Run: headless pygame with SDL's dummy video driver; simulated clock (each Clock.tick advances the game by its frame time, no real sleeping); random seed 0; keys injected as events and as key.get_pressed() state; no mouse input.
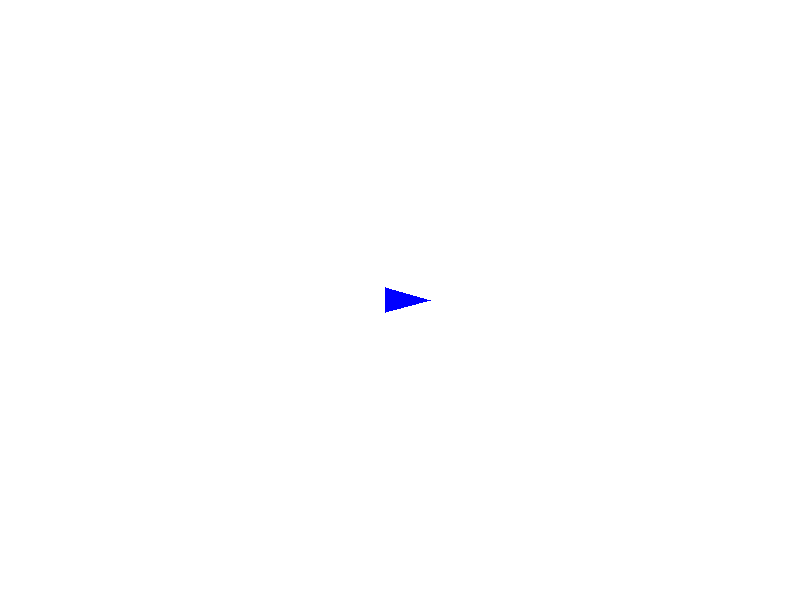
Frame 1 of 4 · flips 1–60 · no input
Frame 2 of 4 · flips 61–180 · tapped SPACE, RETURN · held RIGHT (→), D · screen unchanged from frame 1, image omitted
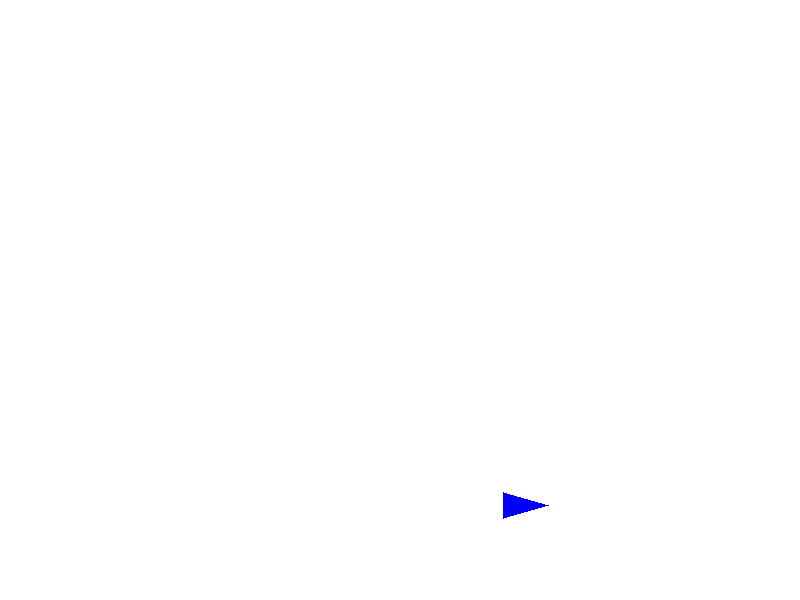
Frame 3 of 4 · flips 181–300 · held DOWN (↓), S
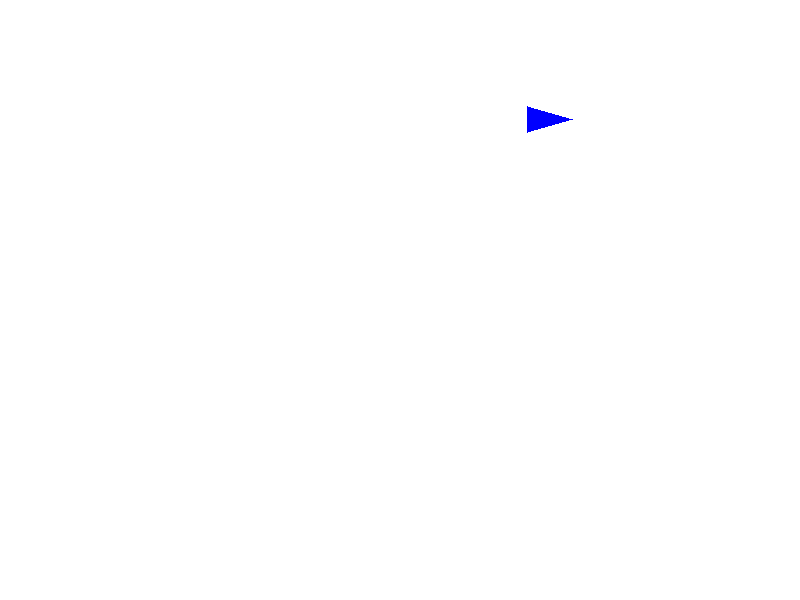
Frame 4 of 4 · flips 301–420 · held LEFT (←), A, UP (↑), W

The pygame program that drew these frames:

import pygame
import math

# Inicializar Pygame
pygame.init()

# Configuración de la pantalla
width, height = 800, 600
screen = pygame.display.set_mode((width, height))
pygame.display.set_caption("Triángulo Móvil")

# Colores
white = (255, 255, 255)

# Triángulo
triangle_color = (0, 0, 255)
triangle_half_width = 15  # Mitad del ancho del triángulo
triangle_half_length = 30  # Mitad de la longitud del triángulo
triangle_x = width // 2
triangle_y = height // 2
triangle_angle = 0
triangle_speed = 0
triangle_rotation_speed = 5
acceleration = 0.5  # Valor de aceleración
max_speed = 10  # Velocidad máxima
reverse_speed = 2  # Velocidad hacia atrás
deceleration = 0.05  # Valor de desaceleración

# Reloj
clock = pygame.time.Clock()

def wrap_around(x, y):
    # Asegura que las coordenadas x y y estén dentro de los límites de la pantalla
    if x < 0:
        x = width
    elif x > width:
        x = 0
    if y < 0:
        y = height
    elif y > height:
        y = 0
    return x, y

running = True
while running:
    for event in pygame.event.get():
        if event.type == pygame.QUIT:
            running = False

    # Obtener las teclas presionadas
    keys = pygame.key.get_pressed()

    # Control de movimiento
    if keys[pygame.K_UP]:
        if triangle_speed < max_speed:
            triangle_speed += acceleration
    if keys[pygame.K_DOWN]:
        if triangle_speed > -reverse_speed:
            triangle_speed -= acceleration
    if keys[pygame.K_LEFT]:
        triangle_angle += triangle_rotation_speed
    if keys[pygame.K_RIGHT]:
        triangle_angle -= triangle_rotation_speed

    # Aplicar desaceleración constante
    if not keys[pygame.K_UP] and not keys[pygame.K_DOWN]:
        triangle_speed -= deceleration if triangle_speed > 0 else -deceleration if triangle_speed < 0 else 0

    # Mover el triángulo
    triangle_x += triangle_speed * math.cos(math.radians(triangle_angle))
    triangle_y -= triangle_speed * math.sin(math.radians(triangle_angle))
    triangle_x, triangle_y = wrap_around(triangle_x, triangle_y)

    # Limpiar la pantalla
    screen.fill(white)

    # Dibujar el triángulo
    points = [
        (
            triangle_x + triangle_half_length * math.cos(math.radians(angle)),
            triangle_y - triangle_half_width * math.sin(math.radians(angle)),
        )
        for angle in range(triangle_angle, triangle_angle + 360, 120)
    ]
    pygame.draw.polygon(screen, triangle_color, points)

    # Actualizar la pantalla
    pygame.display.flip()

    # Limitar la velocidad de fotogramas
    clock.tick(60)

# Salir de Pygame
pygame.quit()
